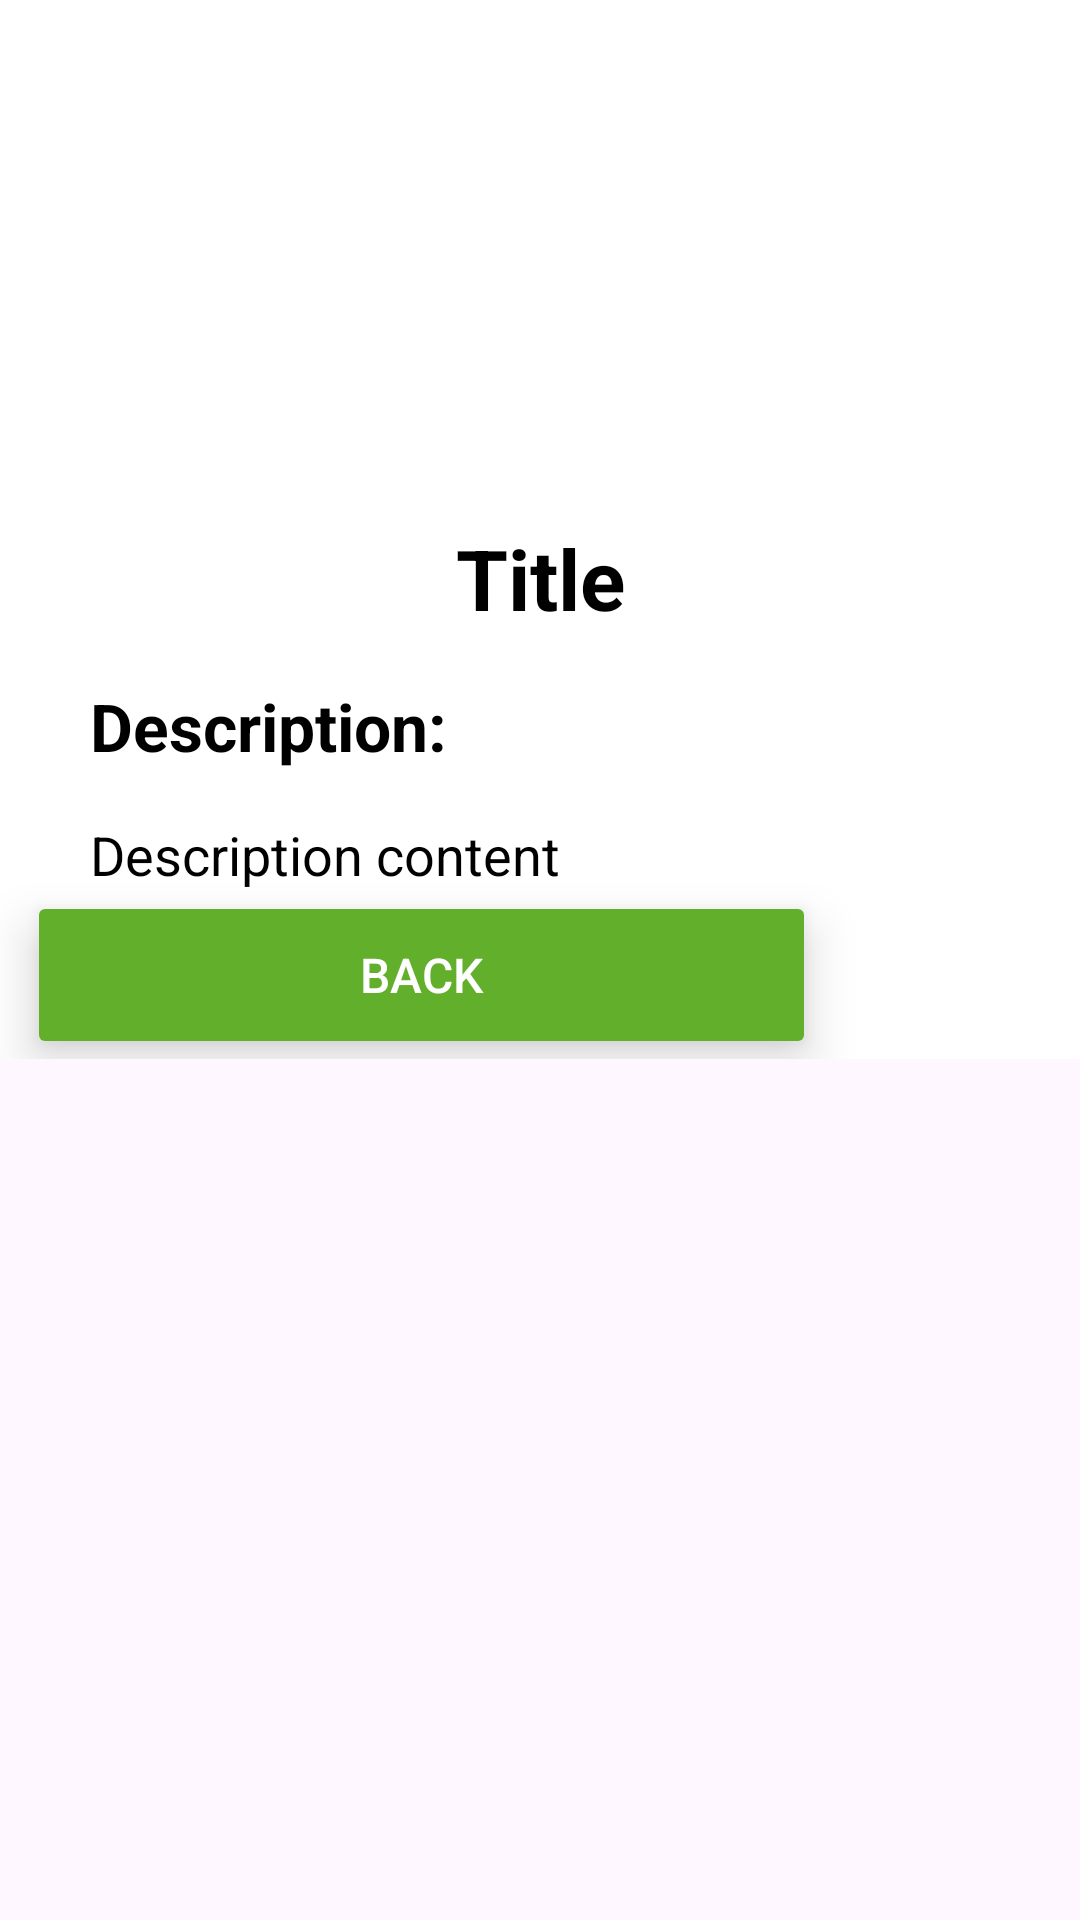

This screen was rendered from an Android layout file. Write that file and the resources it references.
<!-- AndroidManifest.xml: application theme Theme.Asclepius -->
<!-- res/layout/activity_tutor.xml -->
<?xml version="1.0" encoding="utf-8"?>
<ScrollView xmlns:android="http://schemas.android.com/apk/res/android"
    xmlns:app="http://schemas.android.com/apk/res-auto"
    xmlns:tools="http://schemas.android.com/tools"
    android:layout_width="match_parent"
    android:layout_height="match_parent">

    <androidx.constraintlayout.widget.ConstraintLayout
        android:layout_width="match_parent"
        android:layout_height="wrap_content"
        android:background="@color/background">

        <ImageView
            android:id="@+id/imageView"
            android:layout_width="273dp"
            android:layout_height="158dp"
            android:padding="10dp"
            app:layout_constraintEnd_toEndOf="parent"
            app:layout_constraintStart_toStartOf="parent"
            app:layout_constraintTop_toTopOf="parent"
            tools:src="@tools:sample/avatars" />

        <TextView
            android:id="@+id/titleTextView"
            android:layout_width="wrap_content"
            android:layout_height="wrap_content"
            android:layout_marginTop="16dp"
            android:layout_marginBottom="16dp"
            android:paddingBottom="8dp"
            android:text="Title"
            android:textAlignment="center"
            android:textColor="@color/black"
            android:textSize="28sp"
            android:textStyle="bold"
            app:layout_constraintBottom_toTopOf="@+id/descriptionTitleTextView"
            app:layout_constraintEnd_toEndOf="parent"
            app:layout_constraintHorizontal_bias="0.5"
            app:layout_constraintStart_toStartOf="parent"
            app:layout_constraintTop_toBottomOf="@+id/imageView"
            app:layout_constraintVertical_bias="0.2" />

        <TextView
            android:id="@+id/descriptionTitleTextView"
            android:layout_width="wrap_content"
            android:layout_height="wrap_content"
            android:paddingStart="30dp"
            android:paddingTop="8dp"
            android:text="Description:"
            android:textColor="@color/black"
            android:textSize="22sp"
            android:textStyle="bold"
            app:layout_constraintEnd_toEndOf="parent"
            app:layout_constraintHorizontal_bias="0.0"
            app:layout_constraintStart_toStartOf="parent"
            app:layout_constraintTop_toBottomOf="@+id/titleTextView" />

        <TextView
            android:id="@+id/descriptionTextView"
            android:layout_width="0dp"
            android:layout_height="wrap_content"
            android:layout_marginTop="16dp"
            android:paddingStart="30dp"
            android:paddingEnd="30dp"
            android:text="Description content"
            android:textColor="@color/black"
            android:textSize="18sp"
            app:layout_constraintEnd_toEndOf="parent"
            app:layout_constraintHorizontal_bias="0.0"
            app:layout_constraintStart_toStartOf="parent"
            app:layout_constraintTop_toBottomOf="@+id/descriptionTitleTextView" />

        <Button
            android:id="@+id/actionButton2"
            android:layout_width="263dp"
            android:layout_height="56dp"
            android:layout_marginEnd="88dp"
            android:backgroundTint="@color/orange"
            android:elevation="10dp"
            android:stateListAnimator="@null"
            android:text="Back"
            android:textColor="@color/white"
            android:textSize="16sp"
            app:cornerRadius="16dp"
            app:layout_constraintBottom_toBottomOf="parent"
            app:layout_constraintEnd_toEndOf="parent"
            app:layout_constraintTop_toBottomOf="@+id/descriptionTextView"
            app:layout_constraintVertical_bias="1.0" />

    </androidx.constraintlayout.widget.ConstraintLayout>
</ScrollView>
<!-- resources referenced by this layout -->
<resources>
  <color name="background">#FFFFFF</color>
  <color name="black">#FF000000</color>
  <color name="orange">#61AF2B</color>
  <color name="white">#FFFFFFFF</color>
  <style name="Theme.Asclepius" parent="Base.Theme.Asclepius">
          <item name="colorPrimary">@color/orange</item>
      </style>
  <style name="Base.Theme.Asclepius" parent="Theme.Material3.DayNight.NoActionBar">
          
          
      </style>
</resources>
